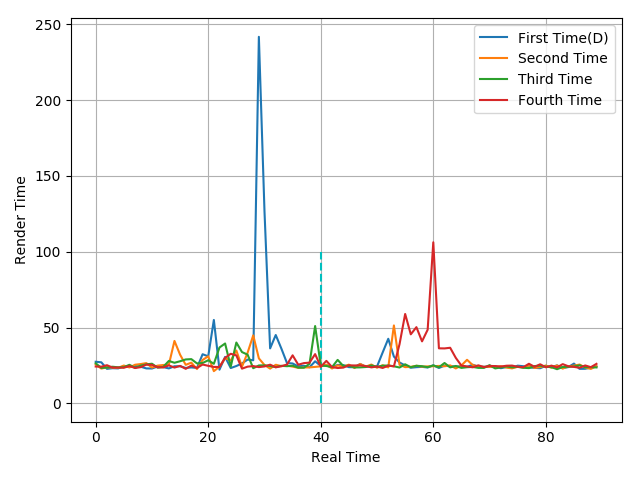

Source data for this figure (header and first rows):
27.44, 27.1, 22.79, 23.21, 23.08, 24.57, 24.15, 24.63, 24.17, 23.07, 23, 24.32, 23.92, 23.07, 24.47, 24.5, 23.36, 23.72, 23.38, 32.41, 31.05, 55.01, 22.24, 30.65
25.63, 22.95, 23.81, 23.62, 23.45, 24.97, 23.69, 25.49, 25.94, 26.56, 23.63, 24.91, 25.3, 25.49, 41.18, 32.11, 25.43, 26.87, 22.65, 28.63, 31.08, 21.27, 24.17, 29.88
26.46, 23.4, 23.69, 24.17, 23.78, 23.87, 25.46, 23.41, 24.92, 25.73, 26.16, 23.57, 24.02, 27.99, 26.79, 27.79, 28.98, 29.18, 26.37, 26.64, 28.44, 26.1, 36.86, 39.49
24.31, 24.2, 25.18, 23.6, 23.64, 23.49, 24.66, 23.33, 23.9, 25.57, 25.41, 23.83, 23.72, 25.06, 23.62, 24.73, 22.8, 24.93, 23.34, 25.63, 24.78, 24.05, 24.01, 29.99
